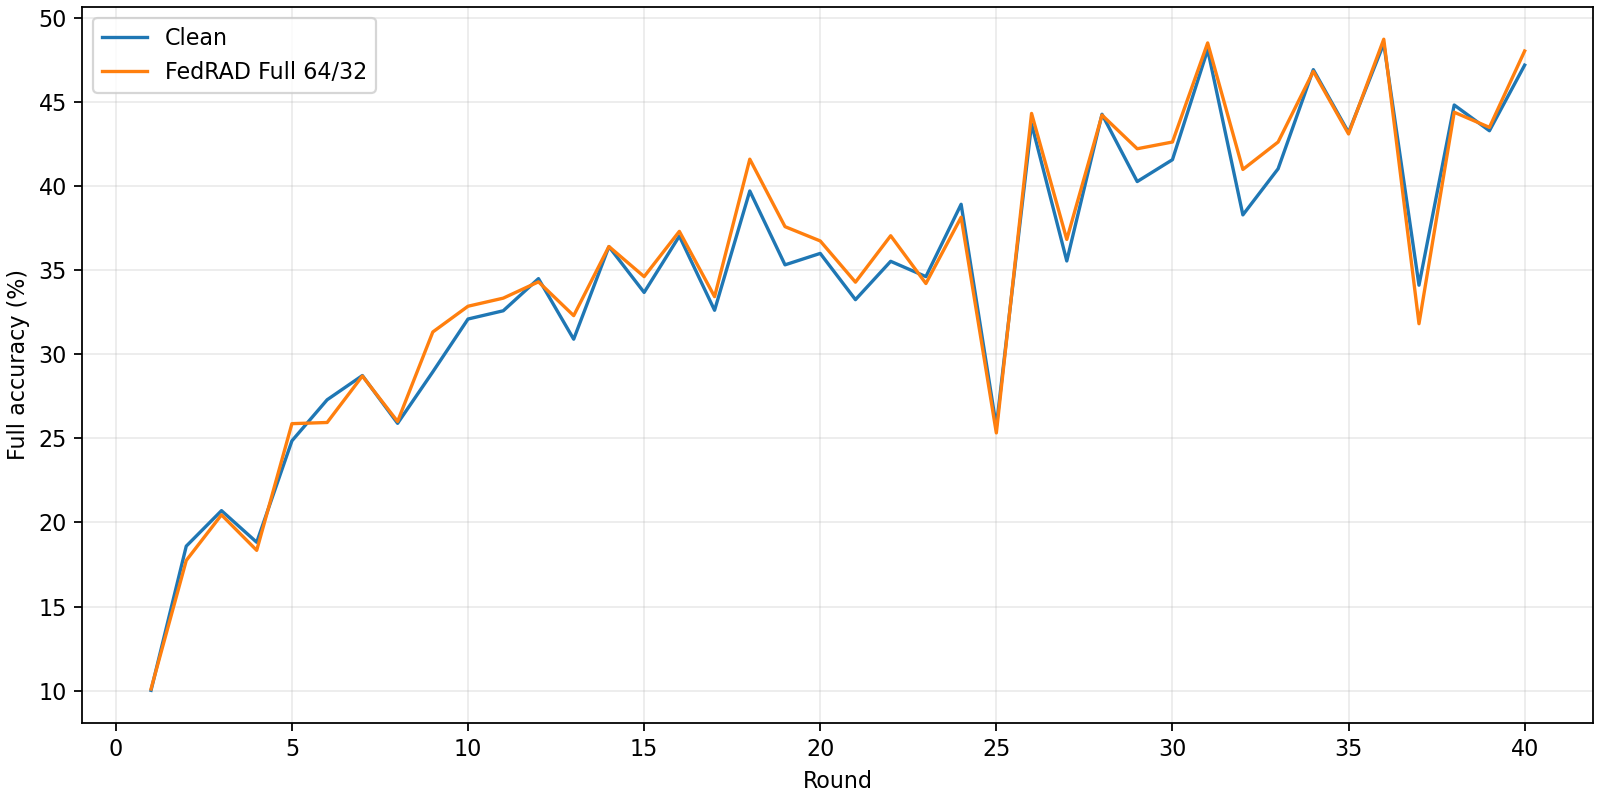

Values plotted in this chart, from the file beside it:
round, clean_accuracy, fedrad_accuracy, delta
1, 10.02, 10.1, 0.08
2, 18.59, 17.74, -0.85
3, 20.7, 20.45, -0.25
4, 18.82, 18.34, -0.48
5, 24.85, 25.87, 1.02
6, 27.29, 25.94, -1.35
7, 28.73, 28.7, -0.03
8, 25.89, 26.0, 0.11
9, 28.95, 31.32, 2.37
10, 32.09, 32.85, 0.76
11, 32.58, 33.33, 0.75
12, 34.49, 34.3, -0.19
13, 30.89, 32.29, 1.4
14, 36.39, 36.4, 0.01
15, 33.67, 34.61, 0.94
16, 37.02, 37.3, 0.28
17, 32.61, 33.42, 0.81
18, 39.7, 41.59, 1.89
19, 35.31, 37.58, 2.27
20, 35.99, 36.73, 0.74
21, 33.24, 34.28, 1.04
22, 35.52, 37.04, 1.52
23, 34.61, 34.2, -0.41
24, 38.91, 38.14, -0.77
25, 25.7, 25.32, -0.38
26, 43.69, 44.31, 0.62
27, 35.54, 36.82, 1.28
28, 44.26, 44.21, -0.05
29, 40.26, 42.21, 1.95
30, 41.56, 42.61, 1.05
31, 48.1, 48.5, 0.4
32, 38.28, 40.98, 2.7
33, 41.02, 42.61, 1.59
34, 46.91, 46.81, -0.1
35, 43.18, 43.09, -0.09
36, 48.46, 48.72, 0.26
37, 34.1, 31.81, -2.29
38, 44.81, 44.38, -0.43
39, 43.28, 43.48, 0.2
40, 47.18, 48.02, 0.84
